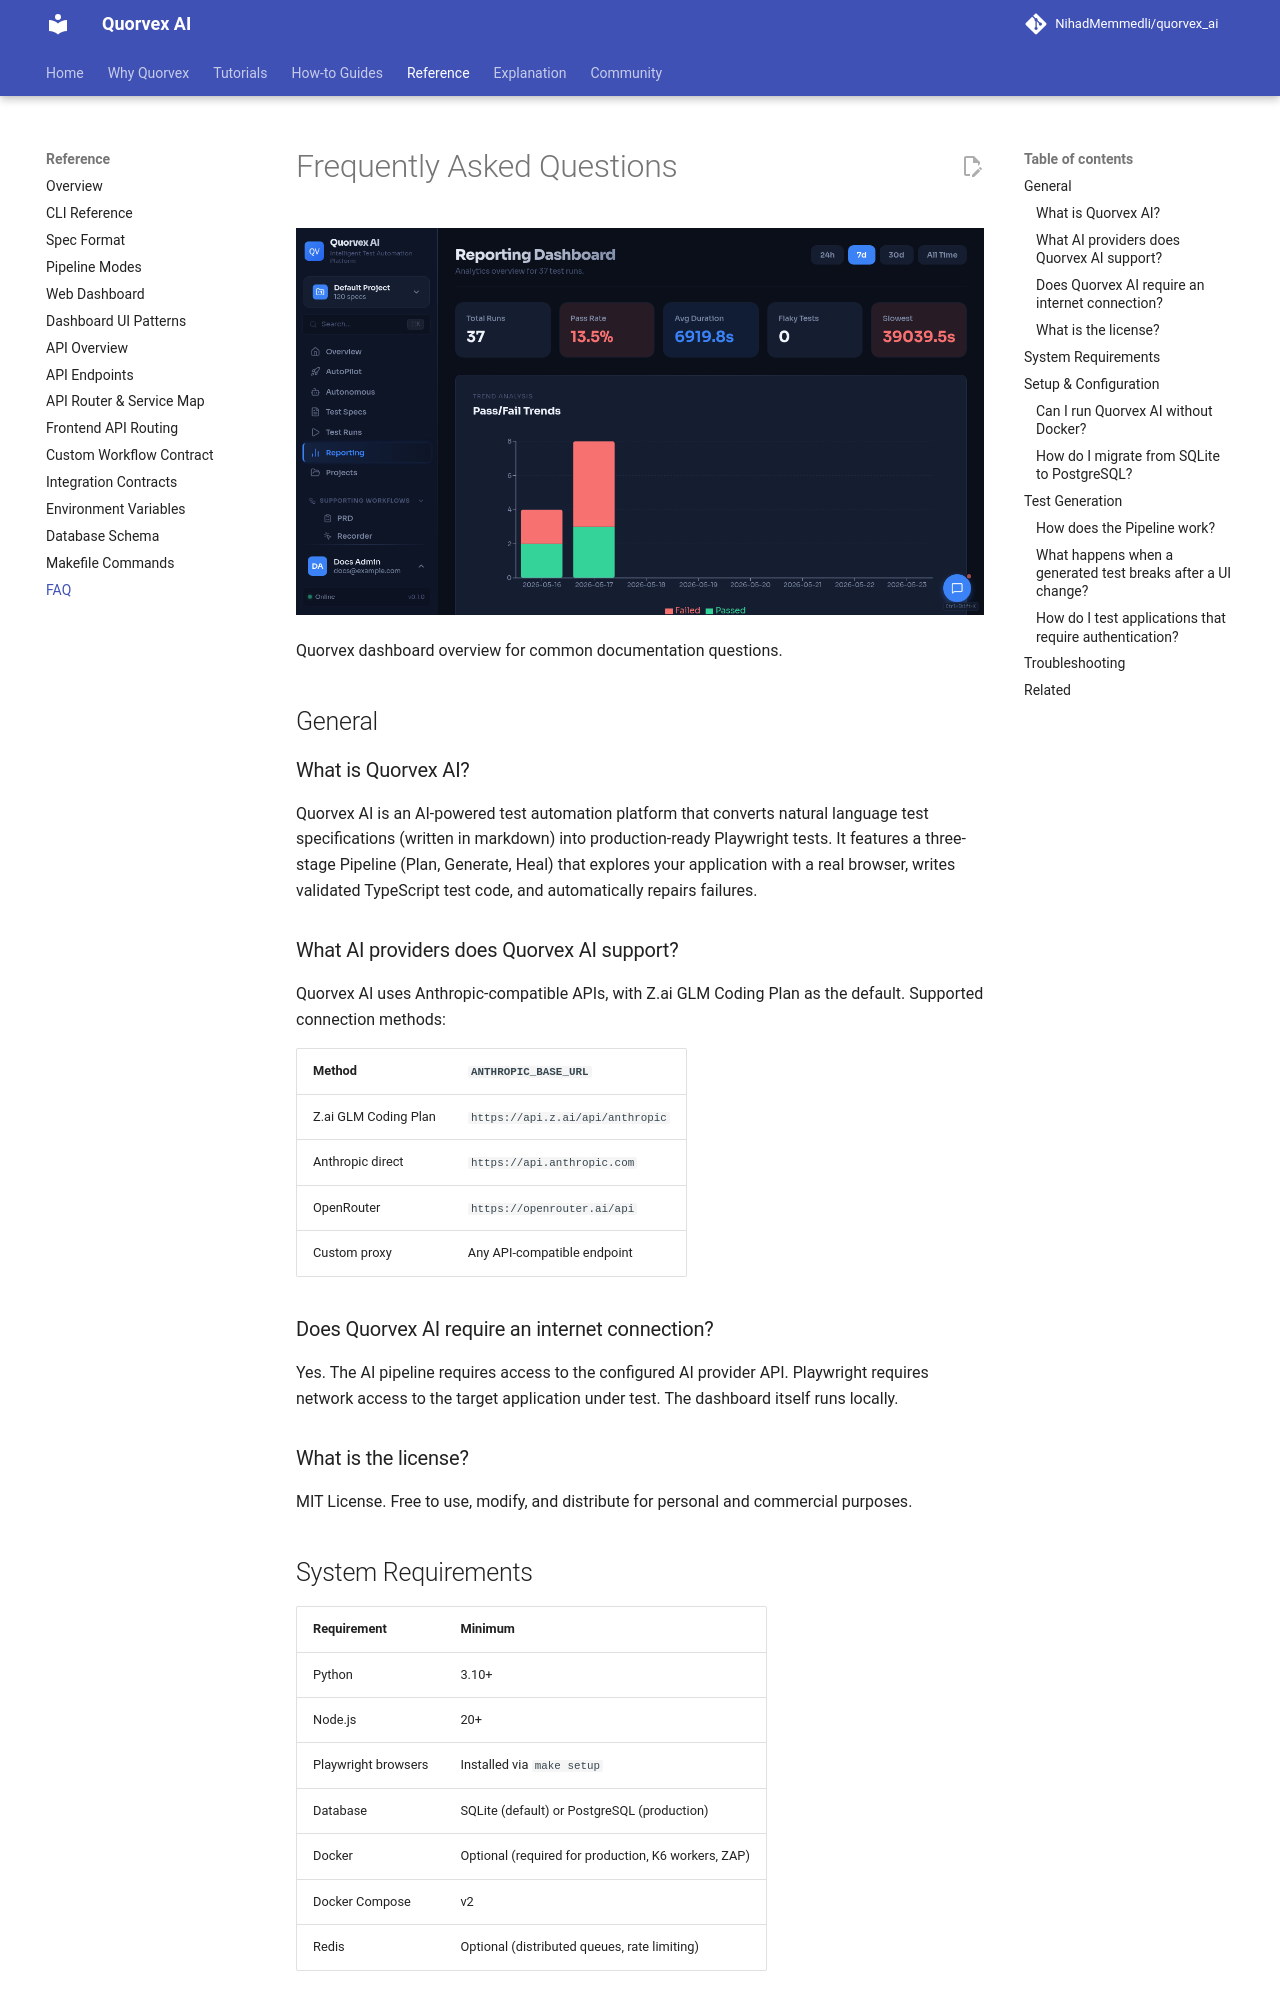

repository: karan01bhatt/5elements · page: reference/faq/index.html · generator: mkdocs

# Frequently Asked Questions

![Quorvex dashboard overview for common documentation questions](../assets/ui/dashboard-overview.png)

<p class="caption">Quorvex dashboard overview for common documentation questions.</p>


## General

### What is Quorvex AI?

Quorvex AI is an AI-powered test automation platform that converts natural language test specifications (written in markdown) into production-ready Playwright tests. It features a three-stage Pipeline (Plan, Generate, Heal) that explores your application with a real browser, writes validated TypeScript test code, and automatically repairs failures.

### What AI providers does Quorvex AI support?

Quorvex AI uses Anthropic-compatible APIs, with Z.ai GLM Coding Plan as the default. Supported connection methods:

| Method | `ANTHROPIC_BASE_URL` |
|--------|---------------------|
| Z.ai GLM Coding Plan | `https://api.z.ai/api/anthropic` |
| Anthropic direct | `https://api.anthropic.com` |
| OpenRouter | `https://openrouter.ai/api` |
| Custom proxy | Any API-compatible endpoint |

### Does Quorvex AI require an internet connection?

Yes. The AI pipeline requires access to the configured AI provider API. Playwright requires network access to the target application under test. The dashboard itself runs locally.

### What is the license?

MIT License. Free to use, modify, and distribute for personal and commercial purposes.

## System Requirements

| Requirement | Minimum |
|-------------|---------|
| Python | 3.10+ |
| Node.js | 20+ |
| Playwright browsers | Installed via `make setup` |
| Database | SQLite (default) or PostgreSQL (production) |
| Docker | Optional (required for production, K6 workers, ZAP) |
| Docker Compose | v2 |
| Redis | Optional (distributed queues, rate limiting) |

## Setup & Configuration

### Can I run Quorvex AI without Docker?

Yes. Run `make setup` then `make dev` for local development using Python and Node.js natively. Docker is only required for production deployments, distributed K6 load testing workers, and ZAP security scanning.
